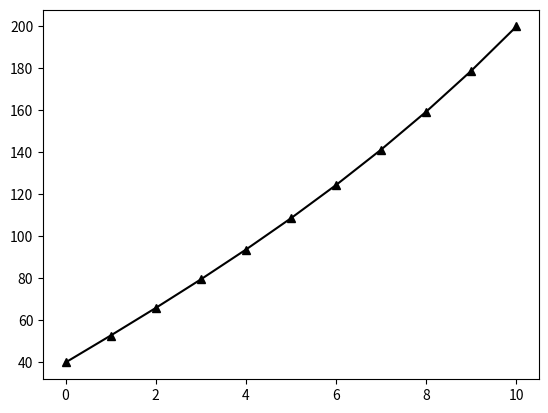

Python code for this plot:
import numpy as np
import matplotlib.pyplot as plt

dx =1
h = 0.01
T0 = 20

def diff(start,end,ini,fin,step):
    """returns both matrices to solve equation"""
    n=int((end-start)/step)-1
    A=np.zeros([n,n])
    B=np.zeros(n)    
    A[0][0]= 2+(step*step*h)
    A[0][1]=-1
    B[0]=ini+(h*step*step*T0)
    for i in range(1,n-1):
        A[i][i] = 2 +(step*step*h)
        A[i][i-1]=-1
        A[i][i+1]=-1
        B[i] = h*step*step*T0
    A[n-1][n-1] = 2+(step*step*h)
    A[n-1][n-2] = -1
    B[n-1]=fin+(step*step*h*T0)
    return A,B

def Thomas(A,B):
    """solves Ax=B and returns x for tridiagonal systems"""
    n=np.size(B)
    x=[None]*n
    for i in range(1,n):
        A[i][i-1]=A[i][i-1]/A[i-1][i-1]
        A[i][i] -= A[i][i-1]*A[i-1][i]
    for i in range(n):
        B[i] -= A[i][i-1]*B[i-1]
    x[n-1]=B[n-1]/A[n-1][n-1]
    for i in range(n-2,-1,-1):
        x[i]=(B[i]-(A[i][i+1]*x[i+1]))/A[i][i]
    return x

#main
A,B=diff(0,10,40,200,dx)
b=Thomas(A,B)
b.insert(0,40)
b.append(200)
print(b)
plt.plot(np.arange(0,10+dx,dx),b,color='black',marker='^')
plt.show() 